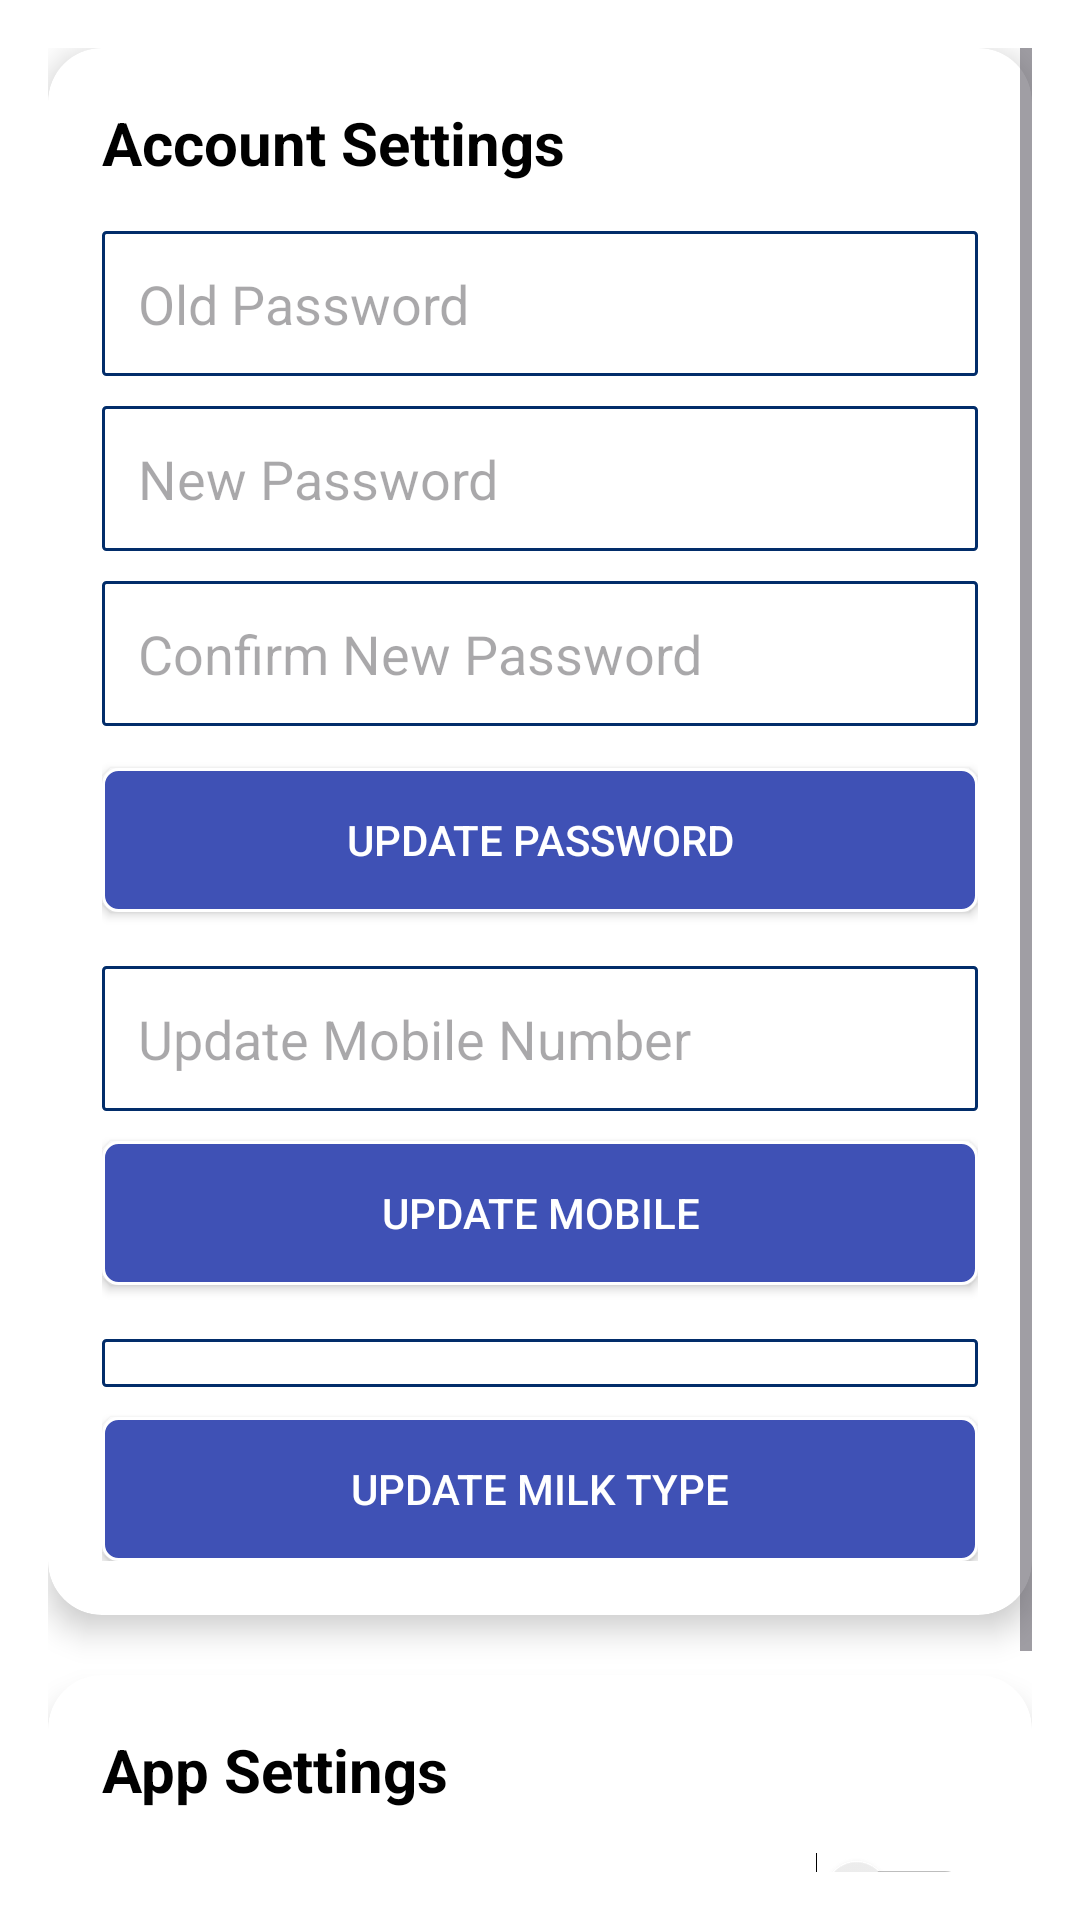

Layout XML and referenced resources for this Android screen:
<!-- AndroidManifest.xml: application theme Theme.NavigationView -->
<!-- res/layout/setting_customer_fragment.xml -->
<?xml version="1.0" encoding="utf-8"?>
<ScrollView xmlns:android="http://schemas.android.com/apk/res/android"
    xmlns:app="http://schemas.android.com/apk/res-auto"
    android:layout_width="match_parent"
    android:layout_height="match_parent"
    android:background="@color/white"
    android:padding="16dp">

    <LinearLayout
        android:layout_width="match_parent"
        android:layout_height="wrap_content"
        android:orientation="vertical">

        <androidx.cardview.widget.CardView
            android:layout_width="match_parent"
            android:layout_height="wrap_content"
            app:cardCornerRadius="18dp"
            app:cardElevation="6dp"
            android:layout_marginBottom="20dp">

            <LinearLayout
                android:layout_width="match_parent"
                android:layout_height="wrap_content"
                android:orientation="vertical"
                android:padding="18dp">

                <TextView
                    android:layout_width="wrap_content"
                    android:layout_height="wrap_content"
                    android:text="Account Settings"
                    android:textSize="20sp"
                    android:textStyle="bold"
                    android:textColor="@color/black"/>

                <EditText
                    android:id="@+id/etOldPassword"
                    android:layout_width="match_parent"
                    android:layout_height="wrap_content"
                    android:hint="Old Password"
                    android:inputType="textPassword"
                    android:background="@drawable/lenderborder2"
                    android:padding="12dp"
                    android:layout_marginTop="16dp"/>

                <EditText
                    android:id="@+id/etNewPassword"
                    android:layout_width="match_parent"
                    android:layout_height="wrap_content"
                    android:hint="New Password"
                    android:inputType="textPassword"
                    android:background="@drawable/lenderborder2"
                    android:padding="12dp"
                    android:layout_marginTop="10dp"/>

                <EditText
                    android:id="@+id/etConfirmPassword"
                    android:layout_width="match_parent"
                    android:layout_height="wrap_content"
                    android:hint="Confirm New Password"
                    android:inputType="textPassword"
                    android:background="@drawable/lenderborder2"
                    android:padding="12dp"
                    android:layout_marginTop="10dp"/>

                <androidx.appcompat.widget.AppCompatButton
                    android:id="@+id/btnUpdatePassword"
                    android:layout_width="match_parent"
                    android:layout_height="wrap_content"
                    android:text="Update Password"
                    android:textColor="@color/white"
                    android:background="@drawable/lenderborder1"
                    android:layout_marginTop="14dp"/>

                <EditText
                    android:id="@+id/etMobile"
                    android:layout_width="match_parent"
                    android:layout_height="wrap_content"
                    android:hint="Update Mobile Number"
                    android:inputType="phone"
                    android:background="@drawable/lenderborder2"
                    android:padding="12dp"
                    android:layout_marginTop="18dp"/>

                <androidx.appcompat.widget.AppCompatButton
                    android:id="@+id/btnUpdateMobile"
                    android:layout_width="match_parent"
                    android:layout_height="wrap_content"
                    android:text="Update Mobile"
                    android:textColor="@color/white"
                    android:background="@drawable/lenderborder1"
                    android:layout_marginTop="10dp"/>

                <Spinner
                    android:id="@+id/spinnerMilkType"
                    android:layout_width="match_parent"
                    android:layout_height="wrap_content"
                    android:layout_marginTop="18dp"
                    android:background="@drawable/lenderborder2"
                    android:padding="8dp"/>

                <androidx.appcompat.widget.AppCompatButton
                    android:id="@+id/btnUpdateMilkType"
                    android:layout_width="match_parent"
                    android:layout_height="wrap_content"
                    android:text="Update Milk Type"
                    android:textColor="@color/white"
                    android:background="@drawable/lenderborder1"
                    android:layout_marginTop="10dp"/>

            </LinearLayout>

        </androidx.cardview.widget.CardView>

        <androidx.cardview.widget.CardView
            android:layout_width="match_parent"
            android:layout_height="wrap_content"
            app:cardCornerRadius="18dp"
            app:cardElevation="6dp">

            <LinearLayout
                android:layout_width="match_parent"
                android:layout_height="wrap_content"
                android:orientation="vertical"
                android:padding="18dp">

                <TextView
                    android:layout_width="wrap_content"
                    android:layout_height="wrap_content"
                    android:text="App Settings"
                    android:textSize="20sp"
                    android:textStyle="bold"
                    android:textColor="@color/black"/>

                <Switch
                    android:id="@+id/switchDarkMode"
                    android:layout_width="match_parent"
                    android:layout_height="wrap_content"
                    android:text="Dark Mode"
                    android:layout_marginTop="14dp"/>

                <androidx.appcompat.widget.AppCompatButton
                    android:id="@+id/btnLogout"
                    android:layout_width="match_parent"
                    android:layout_height="wrap_content"
                    android:text="Logout"
                    android:textColor="@color/white"
                    android:background="@drawable/lenderborder1"
                    android:layout_marginTop="18dp"/>

            </LinearLayout>

        </androidx.cardview.widget.CardView>

    </LinearLayout>

</ScrollView>
<!-- resources referenced by this layout -->
<resources>
  <!-- drawable lenderborder1 (drawable) -->
  <?xml version="1.0" encoding="utf-8"?>
  <shape xmlns:android="http://schemas.android.com/apk/res/android"
      android:shape="rectangle">
      <stroke
          android:width="1dp"
          android:color="@color/white">
  
      </stroke>
      <corners
          android:radius="5dp"
          >
  
      </corners>
      <solid
          android:color="#3F51B5">
  
      </solid>
  
  </shape>
  <!-- drawable lenderborder2 (drawable) -->
  <?xml version="1.0" encoding="utf-8"?>
  <shape xmlns:android="http://schemas.android.com/apk/res/android"
      android:shape="rectangle">
      <stroke
          android:width="1dp"
          android:color="#022D6A">
  
      </stroke>
      <corners
          android:radius="1dp">
  
      </corners>
  
  </shape>
  <style name="Theme.NavigationView" parent="Base.Theme.NavigationView" />
  <style name="Base.Theme.NavigationView" parent="Theme.Material3.DayNight.NoActionBar">
          
          
          <item name="android:statusBarColor">#465297</item>
      </style>
  <!-- not gathered from this repository: default colours our renderer supplied (Android Studio template values) -->
  <color name="black">#FF000000</color>
  <color name="white">#FFFFFFFF</color>
</resources>
